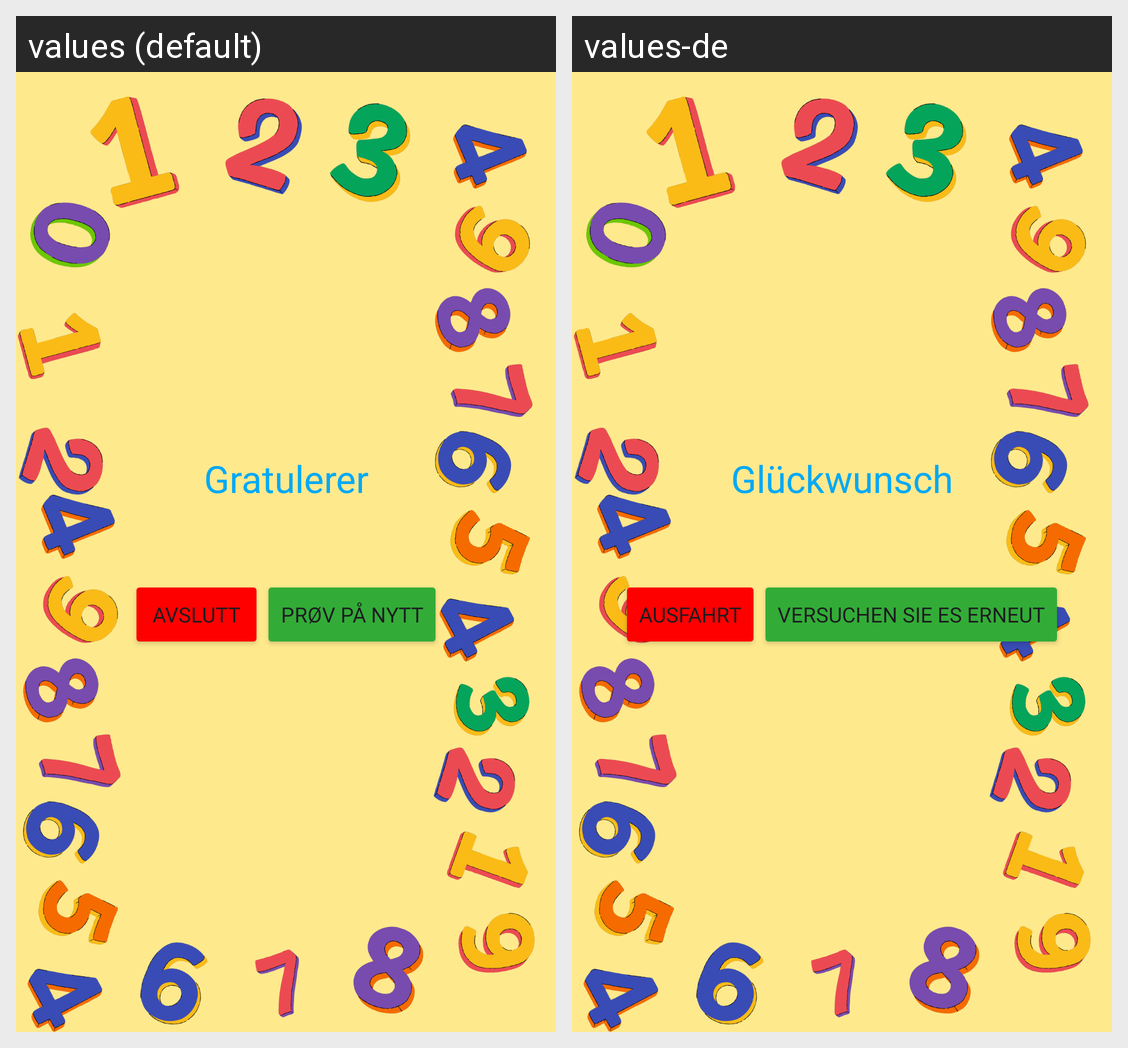

Strings drawn on this Android screen and how each of the app's shown locales translates them:
Android screen res/layout/ferdig.xml rendered under 2 locales, left to right: values (default), values-de. Device: Nexus 5 (rendered at 1080×1920; each locale shown at half size, 540×960, under a caption strip naming it); theme Theme.MatteOppgaveBeta.
Strings drawn on this screen, with the default value and each locale's value (text and hints the layout hard-codes, and strings that could not be matched under every locale, appear in the picture but are not listed):

gratis
  values: Gratulerer
  values-de: Glückwunsch

avslutt
  values: Avslutt
  values-de: Ausfahrt

nytt
  values: Prøv på nytt
  values-de: versuchen Sie es erneut
